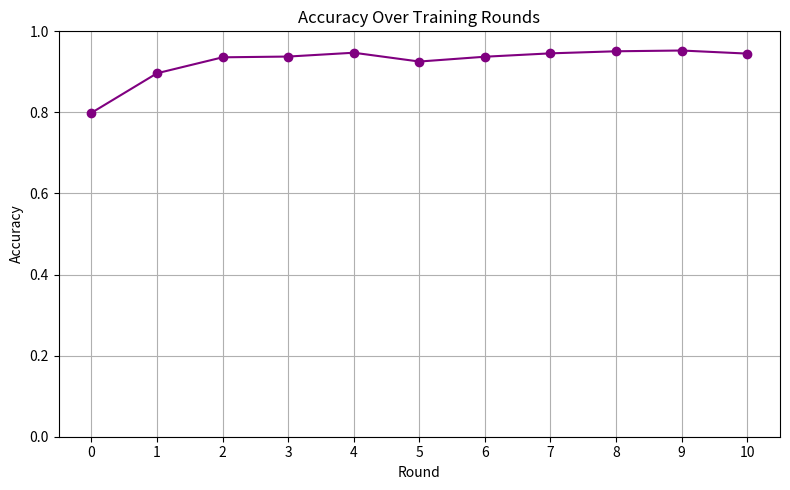

This chart was generated by the following Python code:
import matplotlib.pyplot as plt

# Your accuracy data
accuracy = [
    (0, 0.7989584803581238), (1, 0.8965784907341003), (2, 0.9359097480773926),
    (3, 0.9377826452255249), (4, 0.947238564491272), (5, 0.9254944920539856),
    (6, 0.937371551990509), (7, 0.9456854462623596), (8, 0.9508016705513),
    (9, 0.9526746273040771), (10, 0.9450916051864624)
]

# Split into x and y values
rounds, acc_values = zip(*accuracy)

# Plot
plt.figure(figsize=(8, 5))
plt.plot(rounds, acc_values, marker='o', linestyle='-', color='purple')
plt.title("Accuracy Over Training Rounds")
plt.xlabel("Round")
plt.ylabel("Accuracy")
plt.xticks(rounds)
plt.ylim(0, 1)
plt.grid(True)
plt.tight_layout()
plt.show()
